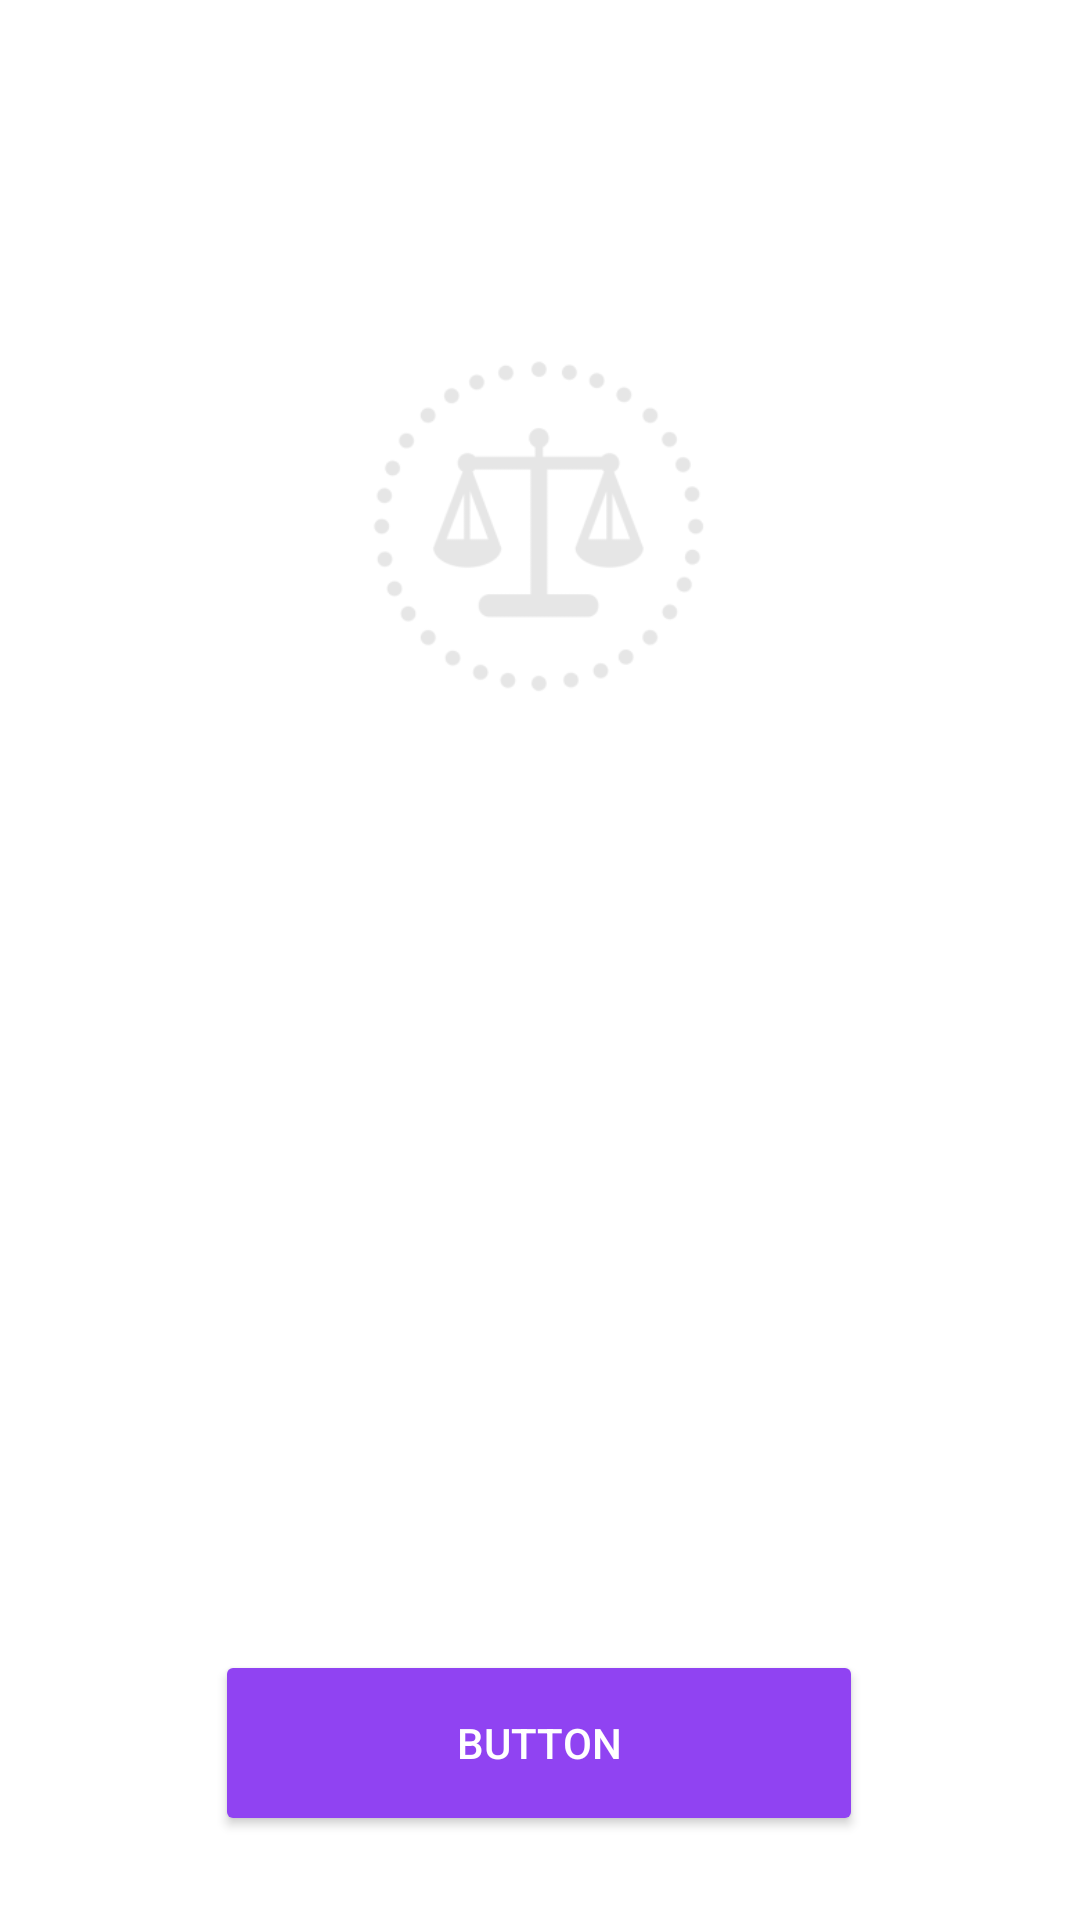

Layout XML and referenced resources for this Android screen:
<!-- AndroidManifest.xml: application theme Theme.MMILTaskUnitConvertor -->
<!-- res/layout/activity_main.xml -->
<?xml version="1.0" encoding="utf-8"?>
<androidx.constraintlayout.widget.ConstraintLayout xmlns:android="http://schemas.android.com/apk/res/android"
    xmlns:app="http://schemas.android.com/apk/res-auto"
    xmlns:tools="http://schemas.android.com/tools"
    android:layout_width="match_parent"
    android:layout_height="match_parent"
    android:background="@drawable/gradient3"
    tools:context=".MainActivity">

    <Button
        android:id="@+id/button"
        android:layout_width="216dp"
        android:layout_height="62dp"
        android:layout_marginBottom="28dp"
        android:backgroundTint="#9043F2"
        android:onClick="submit"
        android:text="Button"
        android:textColor="@color/white"
        app:cornerRadius="50dp"
        app:iconTint="@color/white"
        app:layout_constraintBottom_toBottomOf="parent"
        app:layout_constraintEnd_toEndOf="parent"
        app:layout_constraintHorizontal_bias="0.497"
        app:layout_constraintStart_toStartOf="parent" />

    <TextView
        android:id="@+id/textView2"
        android:layout_width="343dp"
        android:layout_height="wrap_content"
        android:layout_marginTop="16dp"
        android:fontFamily="cursive"
        android:text="@string/unitConvertor"
        android:textAllCaps="false"
        android:textColor="@color/white"
        android:textSize="60sp"
        android:textStyle="bold"
        app:layout_constraintEnd_toEndOf="parent"
        app:layout_constraintStart_toStartOf="parent"
        app:layout_constraintTop_toTopOf="parent" />

    <ImageView
        android:id="@+id/imageView3"
        android:layout_width="175dp"
        android:layout_height="161dp"
        android:src="@drawable/scale"
        app:layout_constraintBottom_toTopOf="@+id/linearLayout"
        app:layout_constraintEnd_toEndOf="parent"
        app:layout_constraintStart_toStartOf="parent"
        app:layout_constraintTop_toBottomOf="@+id/textView2"
        app:layout_constraintVertical_bias="0.481" />

    <LinearLayout
        android:layout_width="wrap_content"
        android:layout_height="wrap_content"
        android:orientation="horizontal"
        app:layout_constraintBottom_toTopOf="@+id/button"
        app:layout_constraintEnd_toEndOf="parent"
        app:layout_constraintStart_toStartOf="parent"
        app:layout_constraintTop_toBottomOf="@+id/imageView3">

        <LinearLayout
            android:layout_width="match_parent"
            android:layout_height="match_parent"
            android:orientation="vertical">

            <TextView
                android:id="@+id/textView7"
                android:layout_width="wrap_content"
                android:layout_height="wrap_content"
                android:layout_marginTop="15dp"
                android:layout_marginEnd="5dp"
                android:fontFamily="cursive"
                android:text="@string/kg"
                android:textColor="@color/white"
                android:textSize="34sp"
                android:textStyle="bold" />

            <TextView
                android:id="@+id/textView8"
                android:layout_width="wrap_content"
                android:layout_height="wrap_content"
                android:layout_marginTop="78dp"
                android:layout_marginEnd="5dp"
                android:fontFamily="cursive"
                android:text="@string/km"
                android:textColor="@color/white"
                android:textSize="34sp"
                android:textStyle="bold" />

            <TextView
                android:id="@+id/textView9"
                android:layout_width="wrap_content"
                android:layout_height="wrap_content"
                android:layout_marginTop="78dp"
                android:layout_marginEnd="5dp"
                android:fontFamily="cursive"
                android:text="@string/l"
                android:textAlignment="viewEnd"
                android:textColor="@color/white"
                android:textSize="34sp"
                android:textStyle="bold" />
        </LinearLayout>

        <LinearLayout
            android:id="@+id/linearLayout"
            android:layout_width="wrap_content"
            android:layout_height="wrap_content"
            android:layout_marginBottom="28dp"
            android:orientation="vertical">

            <EditText
                android:id="@+id/kgEntry"
                android:layout_width="270dp"
                android:layout_height="61dp"
                android:backgroundTint="@color/white"
                android:ems="10"
                android:importantForAutofill="no"
                android:inputType="numberDecimal"
                android:singleLine="true"
                android:textColor="@color/white"
                android:textColorHint="@color/white" />

            <EditText
                android:id="@+id/kmEntry"
                android:layout_width="270dp"
                android:layout_height="61dp"
                android:layout_marginTop="60dp"
                android:backgroundTint="@color/white"
                android:ems="10"
                android:importantForAutofill="no"
                android:inputType="numberDecimal" />

            <EditText
                android:id="@+id/lEntry"
                android:layout_width="270dp"
                android:layout_height="64dp"
                android:layout_marginTop="60dp"
                android:backgroundTint="@color/white"
                android:ems="10"
                android:importantForAutofill="no"
                android:inputType="numberDecimal" />

        </LinearLayout>

    </LinearLayout>

</androidx.constraintlayout.widget.ConstraintLayout>
<!-- resources referenced by this layout -->
<resources>
  <!-- drawable scale: png bitmap (drawable, 13901 bytes) -->
  <string name="kg">Kg</string>
  <string name="km">Km</string>
  <string name="l">L</string>
  <string name="unitConvertor">Unit Convertor</string>
  <style name="Theme.MMILTaskUnitConvertor" parent="Theme.MaterialComponents.DayNight.DarkActionBar">
          
          <item name="colorPrimary">@color/purple_500</item>
          <item name="colorPrimaryVariant">@color/purple_700</item>
          <item name="colorOnPrimary">@color/white</item>
          
          <item name="colorSecondary">@color/teal_200</item>
          <item name="colorSecondaryVariant">@color/teal_700</item>
          <item name="colorOnSecondary">@color/black</item>
          
          <item name="android:statusBarColor">?attr/colorPrimaryVariant</item>
          
      </style>
  <!-- not gathered from this repository: default colours our renderer supplied (Android Studio template values) -->
  <color name="purple_500">#FF6200EE</color>
  <color name="purple_700">#FF3700B3</color>
  <color name="teal_200">#FF03DAC5</color>
  <color name="teal_700">#FF018786</color>
  <color name="black">#FF000000</color>
  <color name="white">#FFFFFFFF</color>
</resources>
